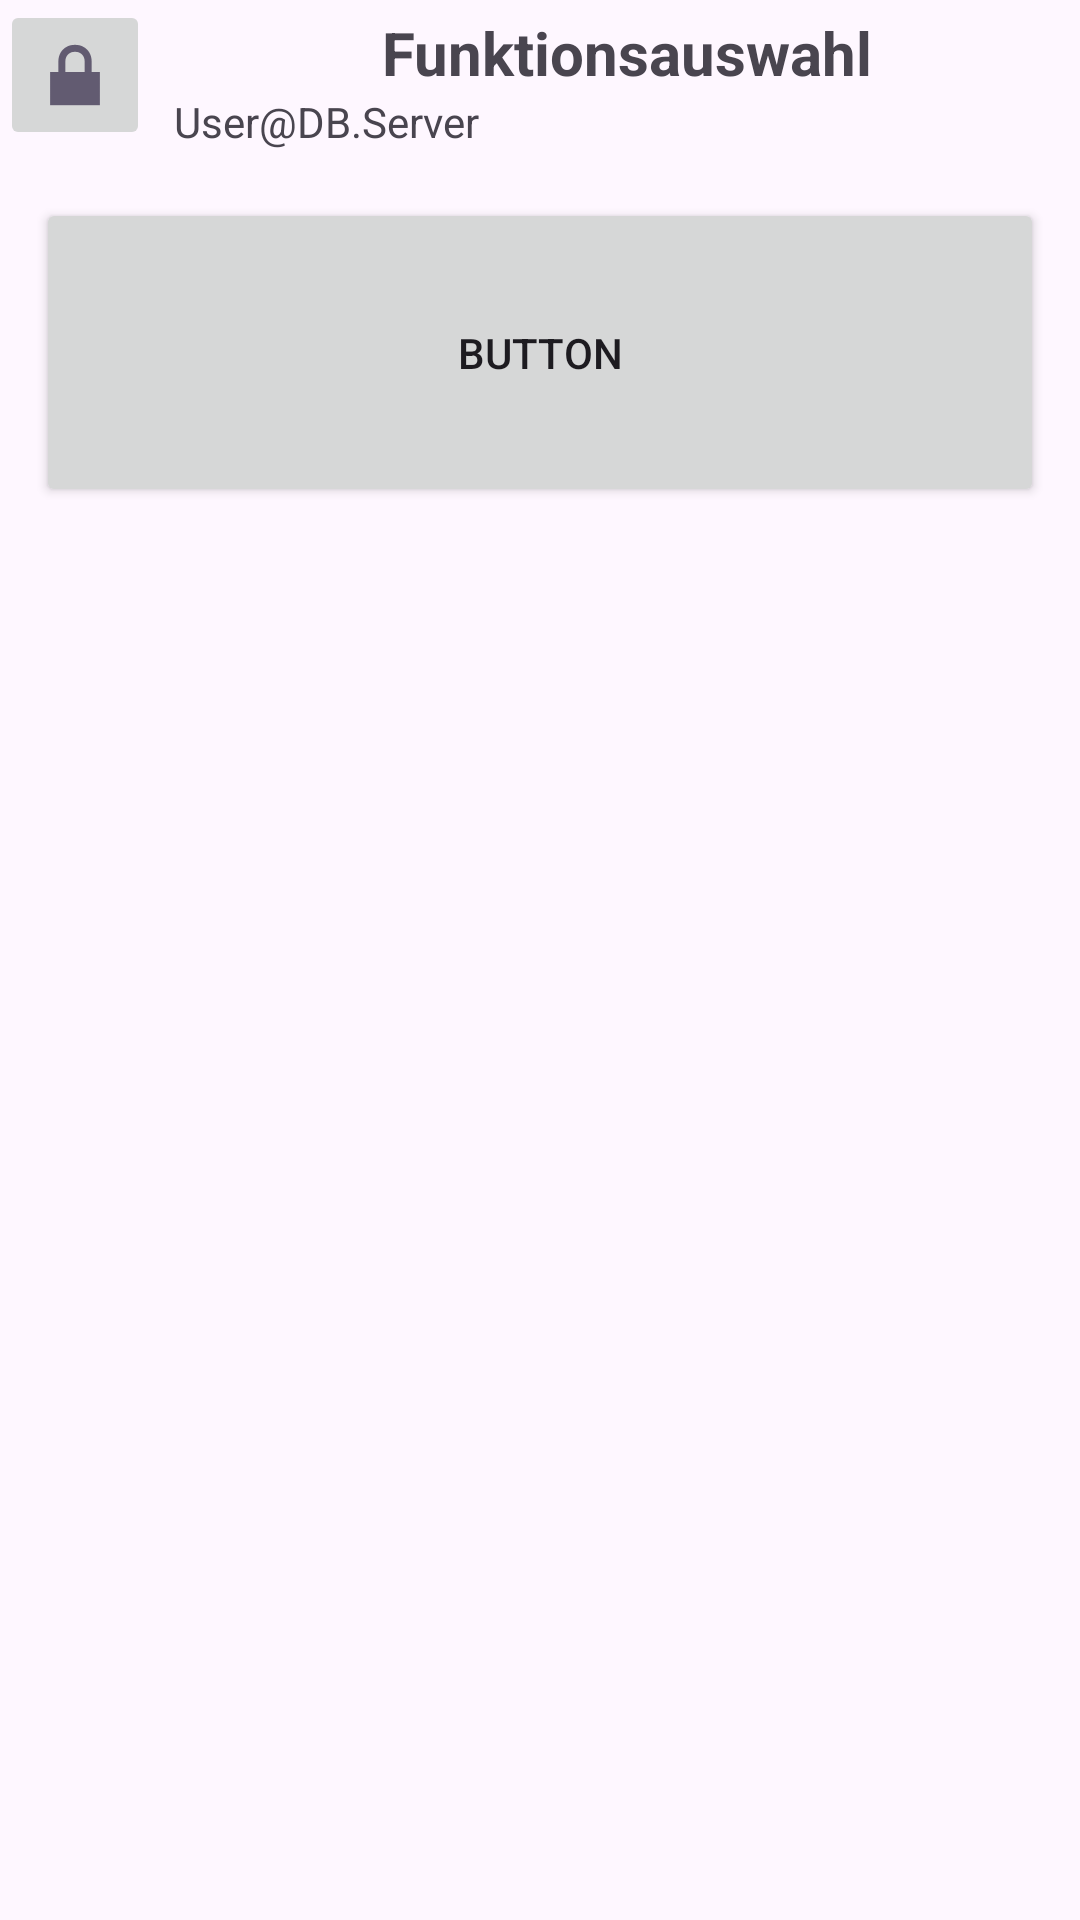

Reconstruct the res/layout file that produces this screen, plus the resources it refers to.
<!-- AndroidManifest.xml: application theme Theme.MDE2026 -->
<!-- res/layout/activity_mdemain_menu.xml -->
<?xml version="1.0" encoding="utf-8"?>
<androidx.constraintlayout.widget.ConstraintLayout xmlns:android="http://schemas.android.com/apk/res/android"
		xmlns:app="http://schemas.android.com/apk/res-auto"
		xmlns:tools="http://schemas.android.com/tools"
		android:id="@+id/main"
		android:layout_width="match_parent"
		android:layout_height="match_parent"
		tools:context=".ActMainMenu">

	<androidx.constraintlayout.widget.ConstraintLayout
			android:id="@+id/LayoutTopBar"
			android:layout_width="0dp"
			android:layout_height="wrap_content"
			app:layout_constraintEnd_toEndOf="parent"
			app:layout_constraintHorizontal_bias="0.0"
			app:layout_constraintStart_toStartOf="parent"
			app:layout_constraintTop_toTopOf="parent">

		<TextView
				android:id="@+id/TxConnection"
				android:layout_width="0dp"
				android:layout_height="wrap_content"
				android:layout_marginStart="8dp"
				android:text="User@DB.Server"
				app:layout_constraintBottom_toBottomOf="@+id/BtnLogoff"
				app:layout_constraintEnd_toEndOf="parent"
				app:layout_constraintStart_toEndOf="@+id/BtnLogoff"
				app:layout_constraintTop_toBottomOf="@+id/LbTitle" />

		<TextView
				android:id="@+id/LbTitle"
				android:layout_width="0dp"
				android:layout_height="wrap_content"
				android:layout_marginStart="8dp"
				android:layout_marginTop="4dp"
				android:text="Funktionsauswahl"
				android:textAlignment="center"
				android:textSize="20sp"
				android:textStyle="bold"
				app:layout_constraintEnd_toEndOf="parent"
				app:layout_constraintStart_toEndOf="@+id/BtnLogoff"
				app:layout_constraintTop_toTopOf="@+id/BtnLogoff"
				/>

		<ImageButton
				android:id="@+id/BtnLogoff"
				android:layout_width="50dp"
				android:layout_height="50dp"
				app:layout_constraintStart_toStartOf="parent"
				app:layout_constraintTop_toTopOf="parent"
				app:srcCompat="@android:drawable/ic_lock_lock" />

	</androidx.constraintlayout.widget.ConstraintLayout>

	<ScrollView
			android:id="@+id/ScVwButtons"
			android:layout_width="0dp"
			android:layout_height="0dp"
			android:layout_marginStart="12dp"
			android:layout_marginTop="16dp"
			android:layout_marginEnd="12dp"
			android:layout_marginBottom="16dp"
			app:layout_constraintBottom_toBottomOf="parent"
			app:layout_constraintEnd_toEndOf="parent"
			app:layout_constraintHorizontal_bias="0.41"
			app:layout_constraintStart_toStartOf="parent"
			app:layout_constraintTop_toBottomOf="@+id/LayoutTopBar">

		<LinearLayout
				android:id="@+id/BxButtons"
				android:layout_width="match_parent"
				android:layout_height="wrap_content"
				android:orientation="vertical">

			<Button
					android:id="@+id/button2"
					android:layout_width="match_parent"
					android:layout_height="103dp"
					android:text="Button" />
		</LinearLayout>
	</ScrollView>

</androidx.constraintlayout.widget.ConstraintLayout>
<!-- resources referenced by this layout -->
<resources>
  <style name="Theme.MDE2026" parent="Theme.Material3.DayNight.NoActionBar" />
</resources>
